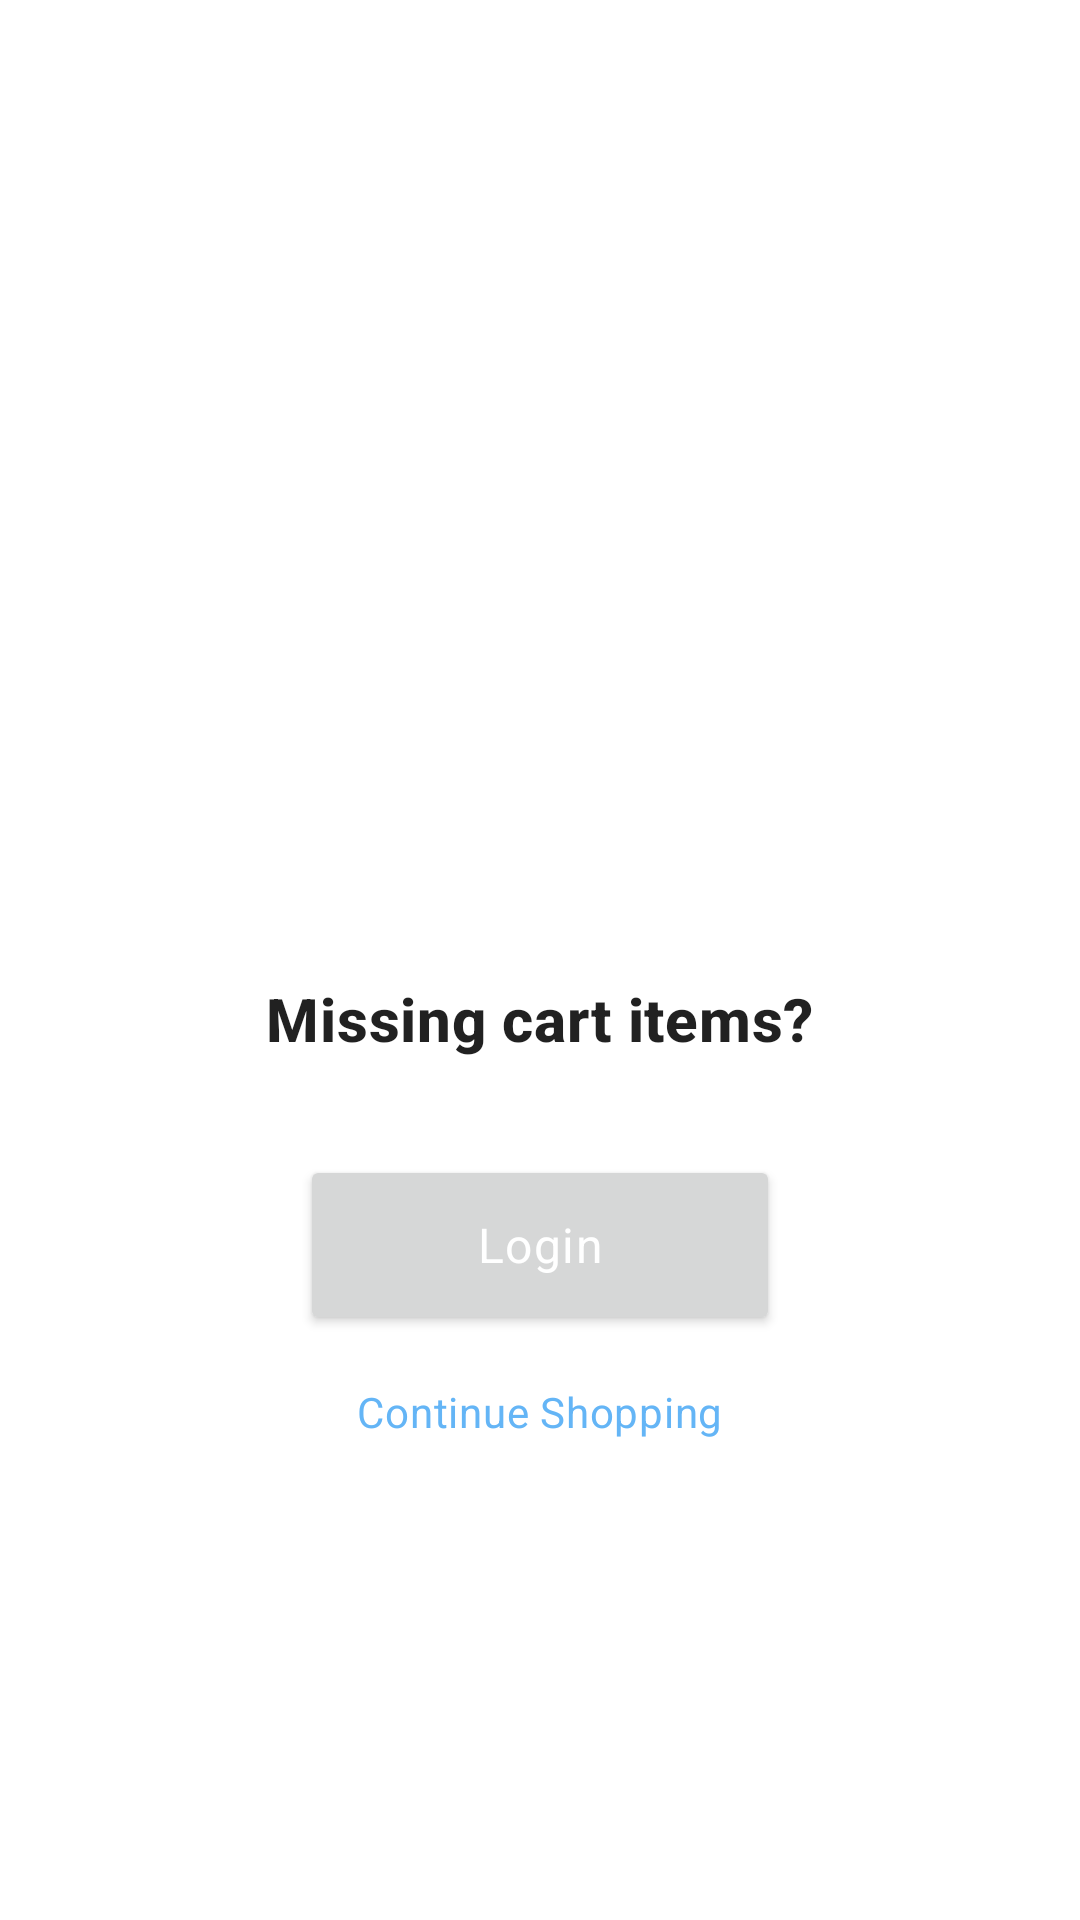

The Android layout XML behind this screen, and the referenced resources:
<!-- AndroidManifest.xml: application theme Theme.Chrono12 -->
<!-- res/layout/login_cart_dialog.xml -->
<?xml version="1.0" encoding="utf-8"?>
<androidx.constraintlayout.widget.ConstraintLayout xmlns:android="http://schemas.android.com/apk/res/android"
    android:layout_width="match_parent"
    android:layout_height="match_parent"
    xmlns:app="http://schemas.android.com/apk/res-auto">

    <ImageView
        android:id="@+id/ivMissingCart"
        android:layout_width="250dp"
        android:layout_height="150dp"
        android:src="@drawable/missing_cart"
        app:layout_constraintVertical_chainStyle="packed"
        app:layout_constraintStart_toStartOf="parent"
        app:layout_constraintEnd_toEndOf="parent"
        app:layout_constraintTop_toTopOf="parent"
        app:layout_constraintBottom_toTopOf="@id/tvMissingCart"
        app:layout_constraintVertical_bias="0.5"/>

    <TextView
        android:id="@+id/tvMissingCart"
        android:layout_width="wrap_content"
        android:layout_height="wrap_content"
        android:text="Missing cart items?"
        android:textAppearance="@style/TextAppearance.MaterialComponents.Headline6"
        android:textStyle="bold"
        android:layout_margin="@dimen/margin_small"
        app:layout_constraintBottom_toTopOf="@id/btnLogIn"
        app:layout_constraintEnd_toEndOf="parent"
        app:layout_constraintStart_toStartOf="parent"
        app:layout_constraintTop_toBottomOf="@id/ivMissingCart"
        app:layout_constraintVertical_bias="0.5" />

    <Button
        android:id="@+id/btnLogIn"
        android:layout_width="160dp"
        android:layout_height="60dp"
        android:text="Login"
        android:textColor="@color/white"
        android:textAppearance="@style/TextAppearance.MaterialComponents.Body1"
        android:layout_marginTop="@dimen/margin_small"
        app:layout_constraintBottom_toTopOf="@id/tvContinueShopping"
        app:layout_constraintEnd_toEndOf="parent"
        app:layout_constraintStart_toStartOf="parent"
        app:layout_constraintTop_toBottomOf="@id/tvMissingCart"
        app:layout_constraintVertical_bias="0.5" />

    <TextView
        android:id="@+id/tvContinueShopping"
        android:layout_width="wrap_content"
        android:layout_height="wrap_content"
        android:text="Continue Shopping"
        android:layout_marginTop="@dimen/margin_small"
        android:textAppearance="@style/TextAppearance.MaterialComponents.Body2"
        android:textColor="@color/primaryColor"
        app:layout_constraintBottom_toBottomOf="parent"
        app:layout_constraintEnd_toEndOf="parent"
        app:layout_constraintStart_toStartOf="parent"
        app:layout_constraintTop_toBottomOf="@id/btnLogIn"
        app:layout_constraintVertical_bias="0.5" />

</androidx.constraintlayout.widget.ConstraintLayout>
<!-- resources referenced by this layout -->
<resources>
  <color name="primaryColor">#64b5f6</color>
  <color name="white">#FFFFFFFF</color>
  <dimen name="margin_small">16dp</dimen>
  <style name="Theme.Chrono12" parent="Theme.MaterialComponents.DayNight.DarkActionBar">
          
          <item name="colorPrimary">@color/primaryColor</item>
          <item name="colorPrimaryVariant">@color/primaryDarkColor</item>
          <item name="colorOnPrimary">@color/primaryLightColor</item>
          
  
  
  
          <item name="colorSecondary">@color/primaryColor</item>
          <item name="colorSecondaryVariant">@color/primaryDarkColor</item>
          <item name="colorOnSecondary">@color/primaryLightColor</item>
          
          <item name="android:statusBarColor" tools:targetApi="l">?attr/colorPrimary</item>
          
      </style>
  <color name="primaryDarkColor">#2286c3</color>
  <color name="primaryLightColor">#9be7ff</color>
</resources>
